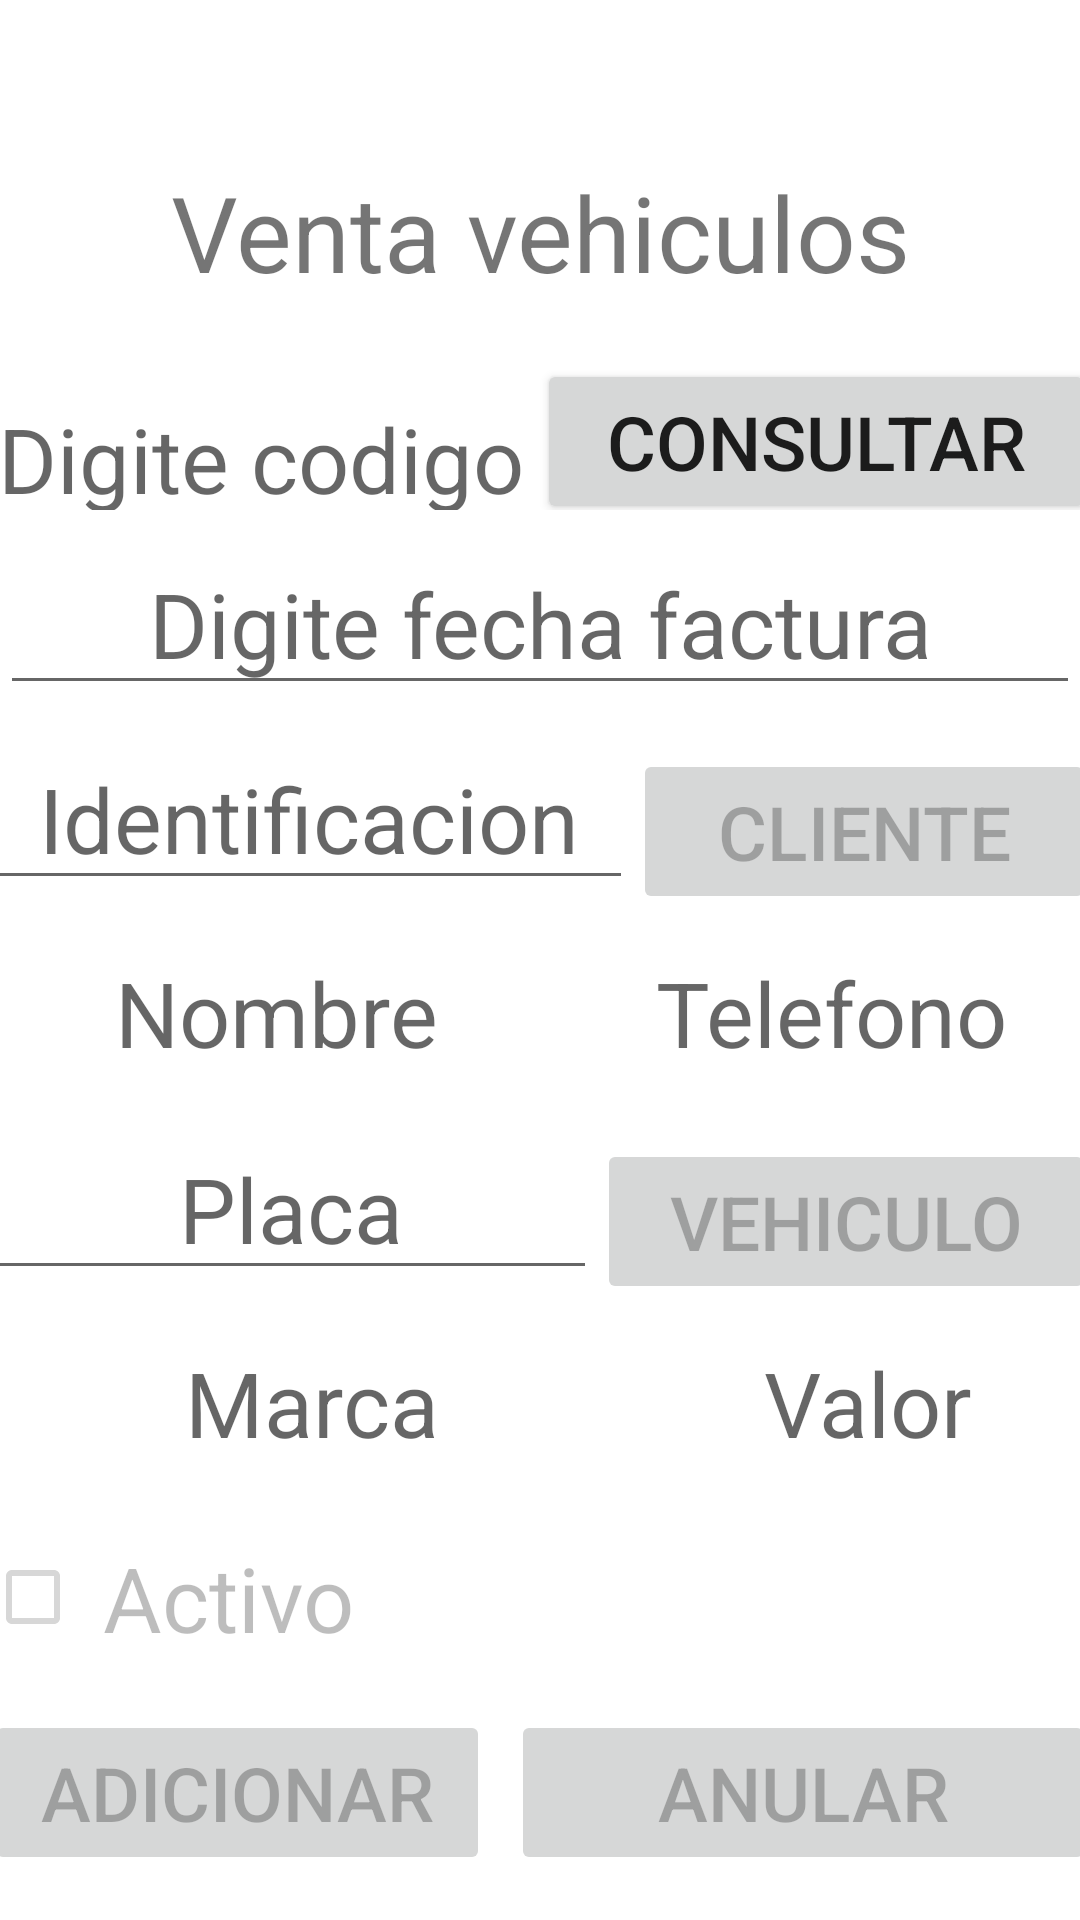

This screen was rendered from an Android layout file. Write that file and the resources it references.
<!-- AndroidManifest.xml: application theme Theme.Concesionario_Bello -->
<!-- res/layout/activity_facturas.xml -->
<?xml version="1.0" encoding="utf-8"?>
<LinearLayout xmlns:android="http://schemas.android.com/apk/res/android"
    xmlns:app="http://schemas.android.com/apk/res-auto"
    xmlns:tools="http://schemas.android.com/tools"
    android:layout_width="match_parent"
    android:orientation="vertical"
    android:layout_height="match_parent"
    tools:context=".FacturasActivity">

    <TextView
        android:id="@+id/tvtitulo"
        android:layout_width="match_parent"
        android:layout_height="55dp"
        android:textSize="35dp"
        android:gravity="center"
        android:layout_marginTop="50dp"
        android:text="Venta vehiculos" />

    <LinearLayout
        android:layout_width="370dp"
        android:layout_height="55dp"
        android:layout_gravity="center"
        android:layout_marginTop="10dp"
        android:orientation="horizontal">

        <EditText
            android:id="@+id/etcodigo"
            android:layout_width="184dp"
            android:layout_height="55dp"
            android:layout_marginTop="10dp"
            android:ems="10"
            android:gravity="center"
            android:hint="Digite codigo factura"
            android:inputType="textPersonName"
            android:textSize="30dp" />

        <Button
            android:id="@+id/btconsultar"
            android:layout_width="198dp"
            android:layout_height="55dp"
            android:layout_weight="1"
            android:onClick="Consultar"
            android:text="Consultar"
            android:textSize="25dp" />
    </LinearLayout>

    <EditText
        android:id="@+id/etfecha"
        android:layout_width="match_parent"
        android:layout_height="55dp"
        android:textSize="30dp"
        android:gravity="center"
        android:layout_marginTop="10dp"
        android:ems="10"
        android:inputType="textPersonName"
        android:hint="Digite fecha factura" />

    <LinearLayout
        android:layout_width="370dp"
        android:layout_height="55dp"
        android:layout_gravity="center"
        android:layout_marginTop="10dp"
        android:orientation="horizontal">

        <EditText
            android:id="@+id/etidentificacion"
            android:layout_width="184dp"
            android:layout_height="55dp"
            android:layout_weight="1"
            android:ems="10"
            android:gravity="center"
            android:hint="Identificacion"
            android:inputType="number"
            android:textSize="30dp" />

        <Button
            android:id="@+id/btconcliente"
            android:layout_width="wrap_content"
            android:layout_height="55dp"
            android:textSize="25dp"
            android:enabled="false"
            android:onClick="Cliente"
            android:layout_weight="1"
            android:text="Cliente" />
    </LinearLayout>

    <LinearLayout
        android:layout_width="370dp"
        android:layout_height="55dp"
        android:layout_gravity="center"
        android:layout_marginTop="10dp"
        android:orientation="horizontal">

        <TextView
            android:id="@+id/tvnombre"
            android:layout_width="136dp"
            android:layout_height="55dp"
            android:layout_weight="1"
            android:gravity="center"
            android:hint="Nombre"
            android:textSize="30dp" />

        <TextView
            android:id="@+id/tvtelefono"
            android:layout_width="wrap_content"
            android:layout_height="55dp"
            android:gravity="center"
            android:hint="Telefono"
            android:textSize="30dp"
            android:layout_weight="1" />
    </LinearLayout>

    <LinearLayout
        android:layout_width="370dp"
        android:layout_height="55dp"
        android:layout_gravity="center"
        android:layout_marginTop="10dp"
        android:orientation="horizontal">

        <EditText
            android:id="@+id/etplaca"
            android:layout_width="180dp"
            android:layout_height="55dp"
            android:layout_weight="1"
            android:ems="10"
            android:gravity="center"
            android:hint="Placa"
            android:inputType="number"
            android:textSize="30dp" />

        <Button
            android:id="@+id/btconvehiculo"
            android:layout_width="wrap_content"
            android:layout_height="55dp"
            android:textSize="25dp"
            android:onClick="Vehiculo"
            android:enabled="false"
            android:layout_weight="1"
            android:text="Vehiculo" />
    </LinearLayout>

    <LinearLayout
        android:layout_width="370dp"
        android:layout_height="55dp"
        android:layout_gravity="center"
        android:layout_marginTop="10dp"
        android:orientation="horizontal">

        <TextView
            android:id="@+id/tvmarca"
            android:layout_width="136dp"
            android:layout_height="55dp"
            android:layout_weight="1"
            android:gravity="center"
            android:hint="Marca"
            android:textSize="30dp" />

        <TextView
            android:id="@+id/tvvalor"
            android:layout_width="wrap_content"
            android:layout_height="55dp"
            android:gravity="center"
            android:hint="Valor"
            android:textSize="30dp"
            android:layout_weight="1" />
    </LinearLayout>

    <CheckBox
        android:id="@+id/cbactivo"
        android:layout_width="370dp"
        android:layout_height="55dp"
        android:textSize="30dp"
        android:enabled="false"
        android:layout_gravity="center"
        android:layout_marginTop="10dp"
        android:text=" Activo" />

    <LinearLayout
        android:layout_width="370dp"
        android:layout_height="55dp"
        android:layout_gravity="center"
        android:layout_marginTop="10dp"
        android:orientation="horizontal">

        <Button
            android:id="@+id/btadicionar"
            android:layout_width="95dp"
            android:layout_height="55dp"
            android:layout_weight="1"
            android:onClick="Guardar"
            android:enabled="false"
            android:text="Adicionar"
            android:textSize="25dp" />

        <Button
            android:id="@+id/btanular"
            android:layout_width="wrap_content"
            android:layout_height="55dp"
            android:textSize="25dp"
            android:onClick="Anular"
            android:enabled="false"
            android:layout_marginLeft="7dp"
            android:layout_weight="1"
            android:text="Anular" />
    </LinearLayout>

    <LinearLayout
        android:layout_width="370dp"
        android:layout_height="55dp"
        android:layout_gravity="center"
        android:layout_marginTop="10dp"
        android:orientation="horizontal">

        <Button
            android:id="@+id/btlimpiar"
            android:layout_width="wrap_content"
            android:layout_height="55dp"
            android:textSize="25dp"
            android:onClick="Cancelar"
            android:layout_weight="1"
            android:text="Limpiar" />

        <Button
            android:id="@+id/btregresar"
            android:layout_width="wrap_content"
            android:layout_height="55dp"
            android:textSize="25dp"
            android:layout_marginLeft="7dp"
            android:layout_weight="1"
            android:onClick="Regresar"
            android:text="Regresar" />
    </LinearLayout>
</LinearLayout>
<!-- resources referenced by this layout -->
<resources>
  <style name="Theme.Concesionario_Bello" parent="Theme.MaterialComponents.DayNight.DarkActionBar">
          
          <item name="colorPrimary">@color/purple_500</item>
          <item name="colorPrimaryVariant">@color/purple_700</item>
          <item name="colorOnPrimary">@color/white</item>
          
          <item name="colorSecondary">@color/teal_200</item>
          <item name="colorSecondaryVariant">@color/teal_700</item>
          <item name="colorOnSecondary">@color/black</item>
          
          <item name="android:statusBarColor" tools:targetApi="l">?attr/colorPrimaryVariant</item>
          
      </style>
  <!-- not gathered from this repository: default colours our renderer supplied (Android Studio template values) -->
  <color name="purple_500">#FF6200EE</color>
  <color name="purple_700">#FF3700B3</color>
  <color name="teal_200">#FF03DAC5</color>
  <color name="teal_700">#FF018786</color>
  <color name="black">#FF000000</color>
  <color name="white">#FFFFFFFF</color>
</resources>
